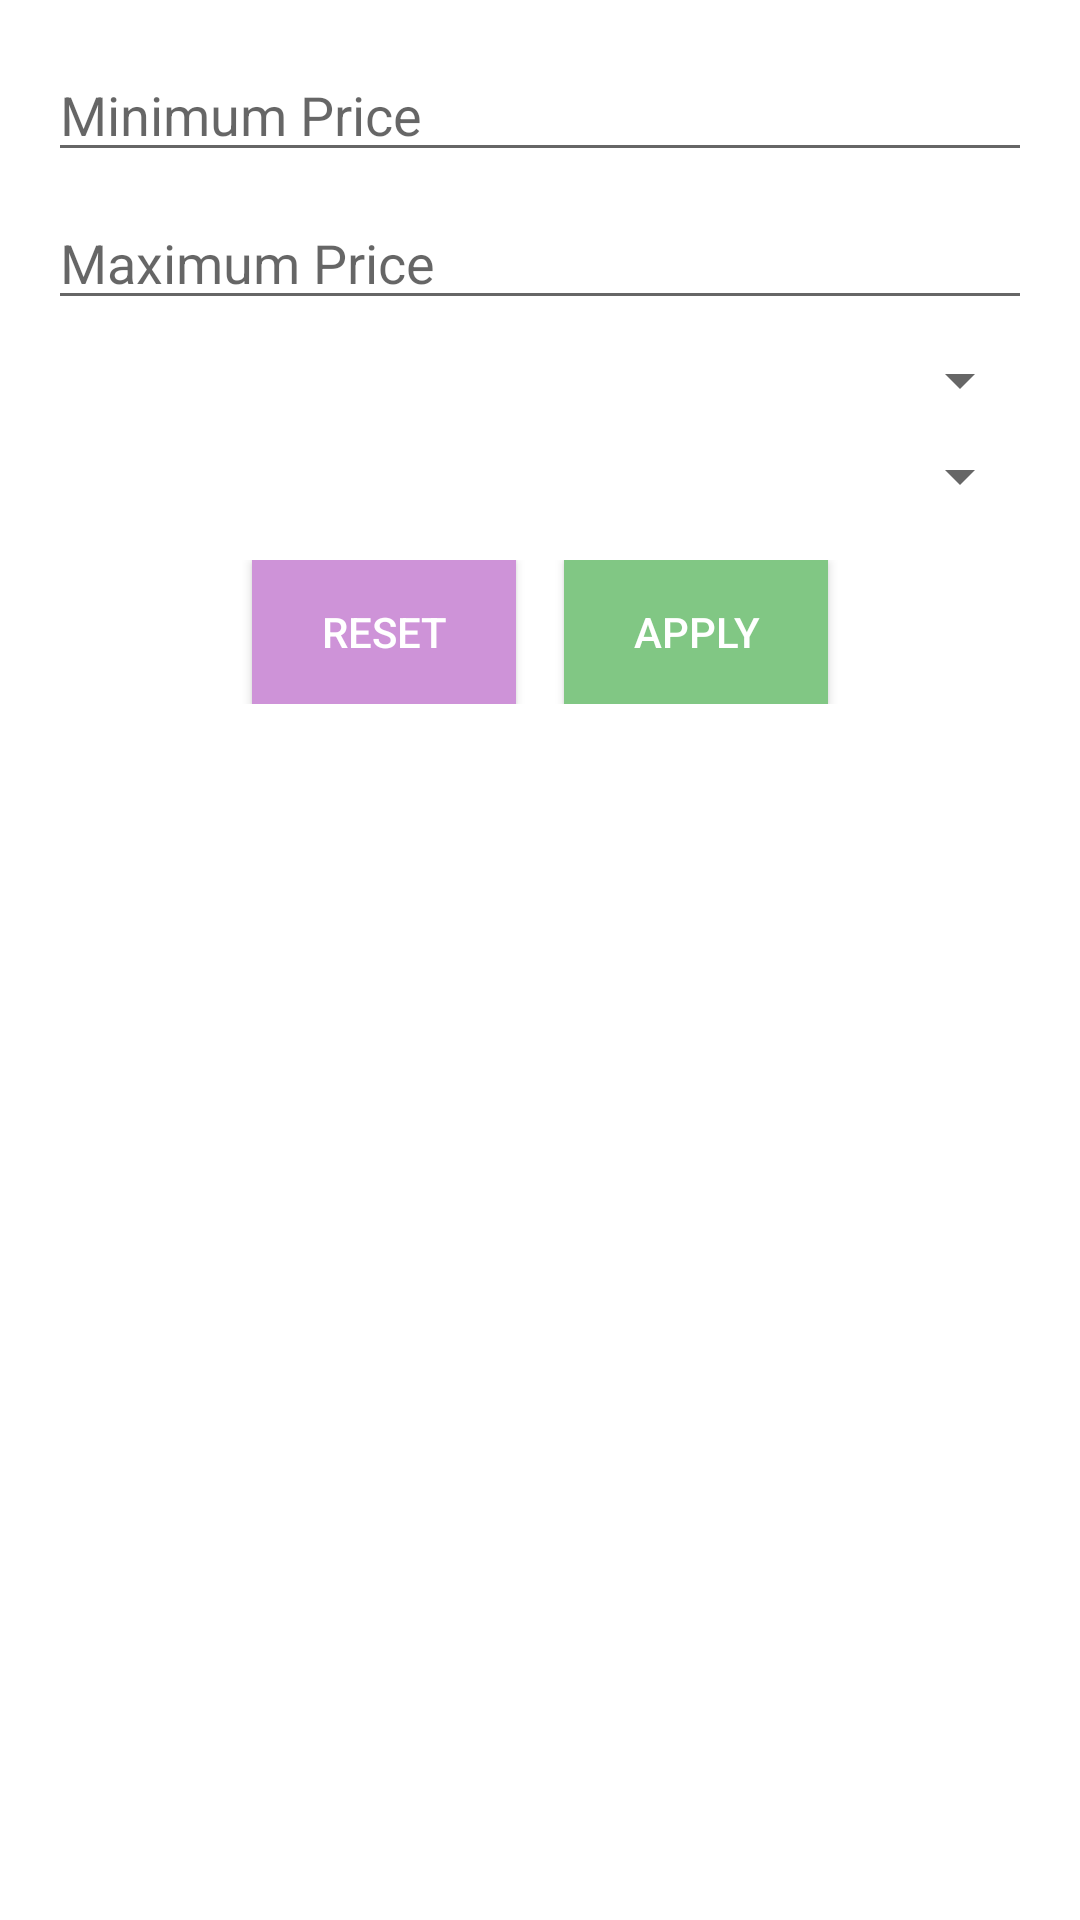

Produce the Android XML layout that renders to this screen, including the resource entries it uses.
<!-- AndroidManifest.xml: application theme Theme.ProductSaleApp -->
<!-- res/layout/dialog_filter.xml -->
<?xml version="1.0" encoding="utf-8"?>
<LinearLayout xmlns:android="http://schemas.android.com/apk/res/android"
    android:layout_width="match_parent"
    android:layout_height="wrap_content"
    android:orientation="vertical"
    android:padding="16dp">

    <EditText
        android:id="@+id/min_price"
        android:layout_width="match_parent"
        android:layout_height="wrap_content"
        android:hint="Minimum Price"
        android:inputType="numberDecimal" />

    <EditText
        android:id="@+id/max_price"
        android:layout_width="match_parent"
        android:layout_height="wrap_content"
        android:layout_marginTop="8dp"
        android:hint="Maximum Price"
        android:inputType="numberDecimal" />

    <Spinner
        android:id="@+id/category_spinner"
        android:layout_width="match_parent"
        android:layout_height="wrap_content"
        android:layout_marginTop="8dp" />

    <Spinner
        android:id="@+id/brand_spinner"
        android:layout_width="match_parent"
        android:layout_height="wrap_content"
        android:layout_marginTop="8dp" />

    <LinearLayout
        android:layout_width="match_parent"
        android:layout_height="wrap_content"
        android:layout_marginTop="16dp"
        android:orientation="horizontal"
        android:gravity="center">

        <Button
            android:id="@+id/reset_button"
            android:layout_width="wrap_content"
            android:layout_height="wrap_content"
            android:text="Reset"
            android:background="#CE93D8"
            android:textColor="#FFFFFF"
            android:padding="8dp" />

        <Button
            android:id="@+id/apply_button"
            android:layout_width="wrap_content"
            android:layout_height="wrap_content"
            android:text="Apply"
            android:background="#81C784"
            android:textColor="#FFFFFF"
            android:padding="8dp"
            android:layout_marginStart="16dp" />
    </LinearLayout>
</LinearLayout>
<!-- resources referenced by this layout -->
<resources>
  <style name="Theme.ProductSaleApp" parent="Theme.MaterialComponents.Light.NoActionBar">
  
          <item name="colorPrimary">@color/primary_color</item>
          <item name="colorPrimaryVariant">@color/black</item>
  
          <item name="colorSecondaryVariant">@color/black</item>
          <item name="colorOnSecondary">@color/black</item>
  
          <item name="colorAccent">@color/accent_color</item>
  
          <item name="android:statusBarColor">@color/black</item>
          <item name="android:navigationBarColor">@color/black</item>
          <item name="colorOnPrimary">@color/white</item>
          <item name="colorSecondary">@color/secondary_color</item>
      </style>
  <color name="primary_color">#A8D5BA</color>
  <color name="black">#FF000000</color>
  <color name="accent_color">#A8D5BA</color>
  <color name="white">#FFFFFFFF</color>
  <color name="secondary_color">#FF03DAC5</color>
</resources>
